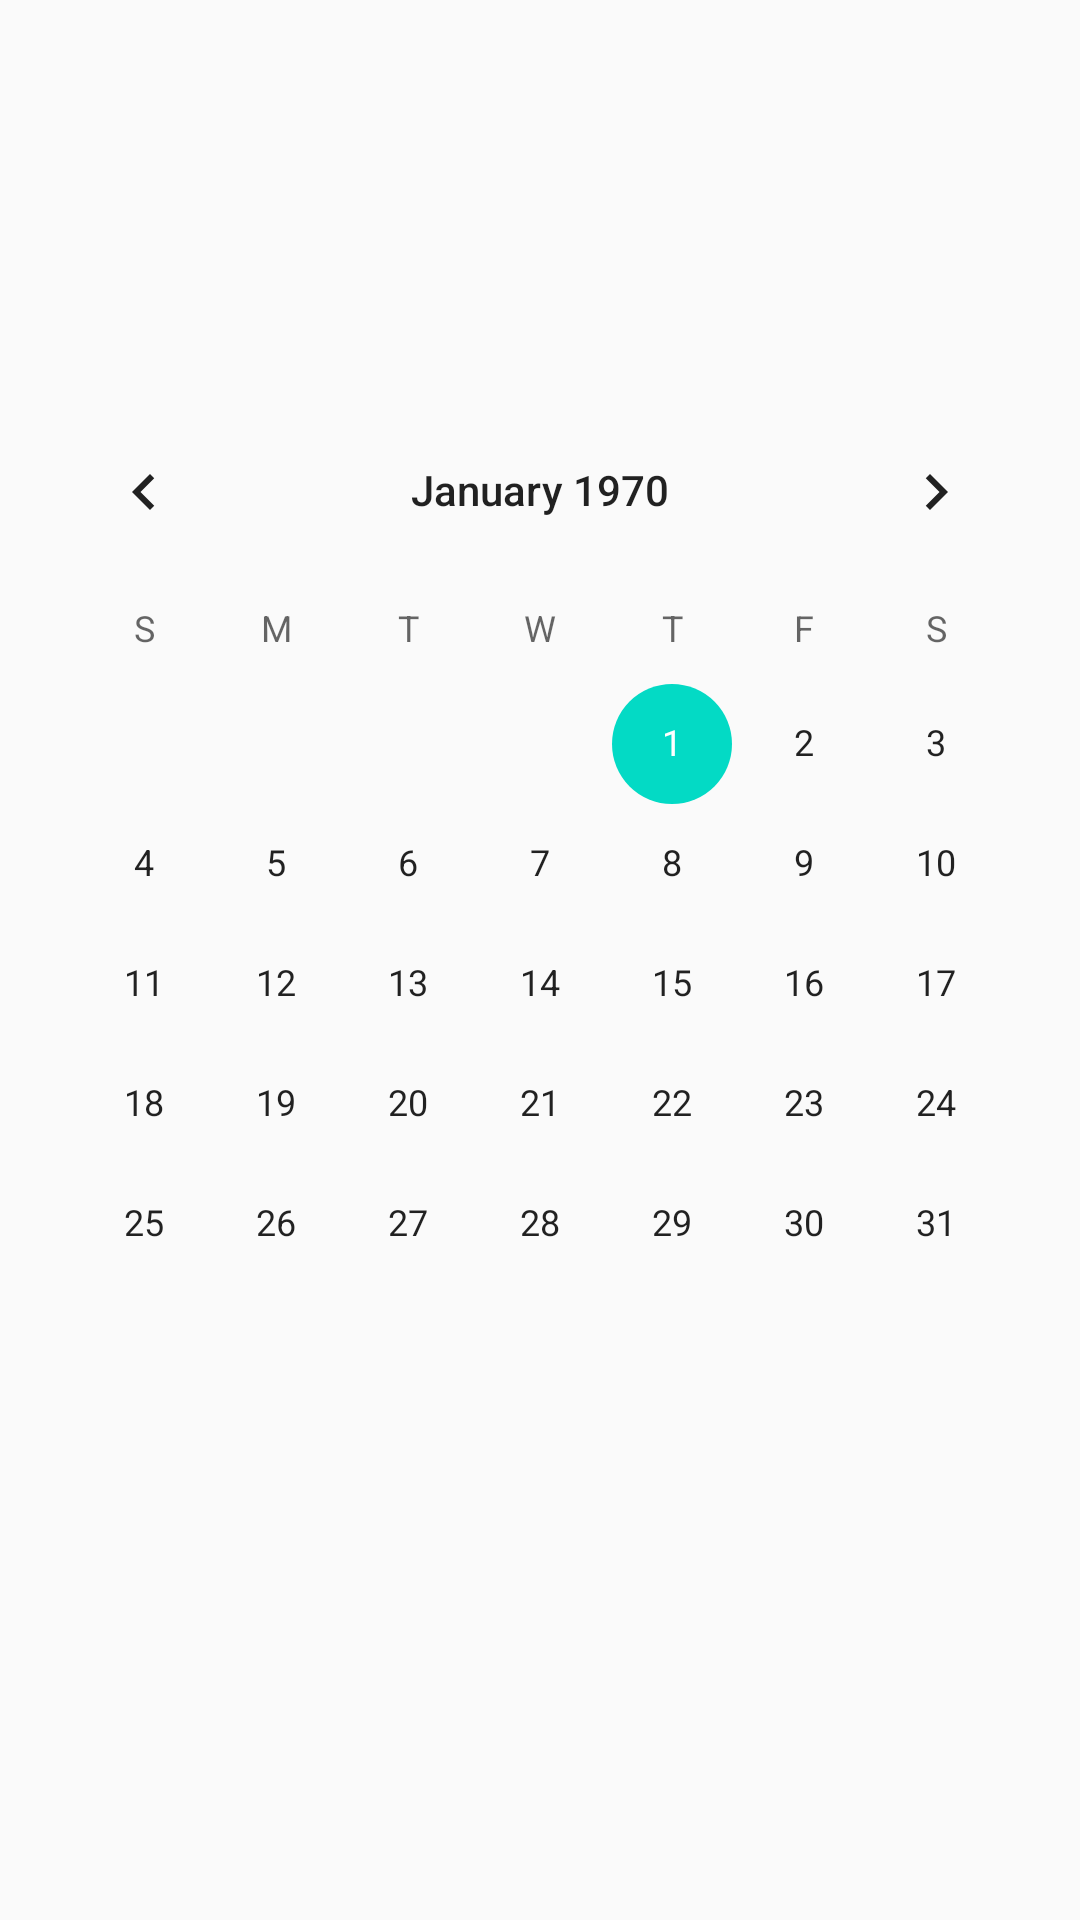

Produce the Android XML layout that renders to this screen, including the resource entries it uses.
<!-- AndroidManifest.xml: application theme Theme.FiveCalendar -->
<!-- res/layout/activity_calendario.xml -->
<?xml version="1.0" encoding="utf-8"?>
<android.support.constraint.ConstraintLayout xmlns:android="http://schemas.android.com/apk/res/android"
    xmlns:app="http://schemas.android.com/apk/res-auto"
    xmlns:tools="http://schemas.android.com/tools"
    android:layout_width="match_parent"
    android:layout_height="match_parent"
    tools:context=".CalendarioActivity">

    <CalendarView
        android:id="@+id/calendarView"
        android:layout_width="wrap_content"
        android:layout_height="wrap_content"
        android:layout_marginTop="130dp"
        app:layout_constraintEnd_toEndOf="parent"
        app:layout_constraintStart_toStartOf="parent"
        app:layout_constraintTop_toTopOf="parent" />
</android.support.constraint.ConstraintLayout>
<!-- resources referenced by this layout -->
<resources>
  <style name="Theme.FiveCalendar" parent="Theme.AppCompat.Light.NoActionBar">
          
          <item name="colorPrimary">@color/purple_500</item>
          <item name="colorPrimaryDark">@color/purple_700</item>
          <item name="colorAccent">@color/teal_200</item>
          <item name="background">@color/cardview_dark_background</item>
          <item name="android:textColor">@color/white</item>
          <item name="titleTextColor">@color/white</item>
          
      </style>
  <color name="purple_500">#FF6200EE</color>
  <color name="purple_700">#FF3700B3</color>
  <color name="teal_200">#FF03DAC5</color>
  <color name="white">#FFFFFFFF</color>
</resources>
